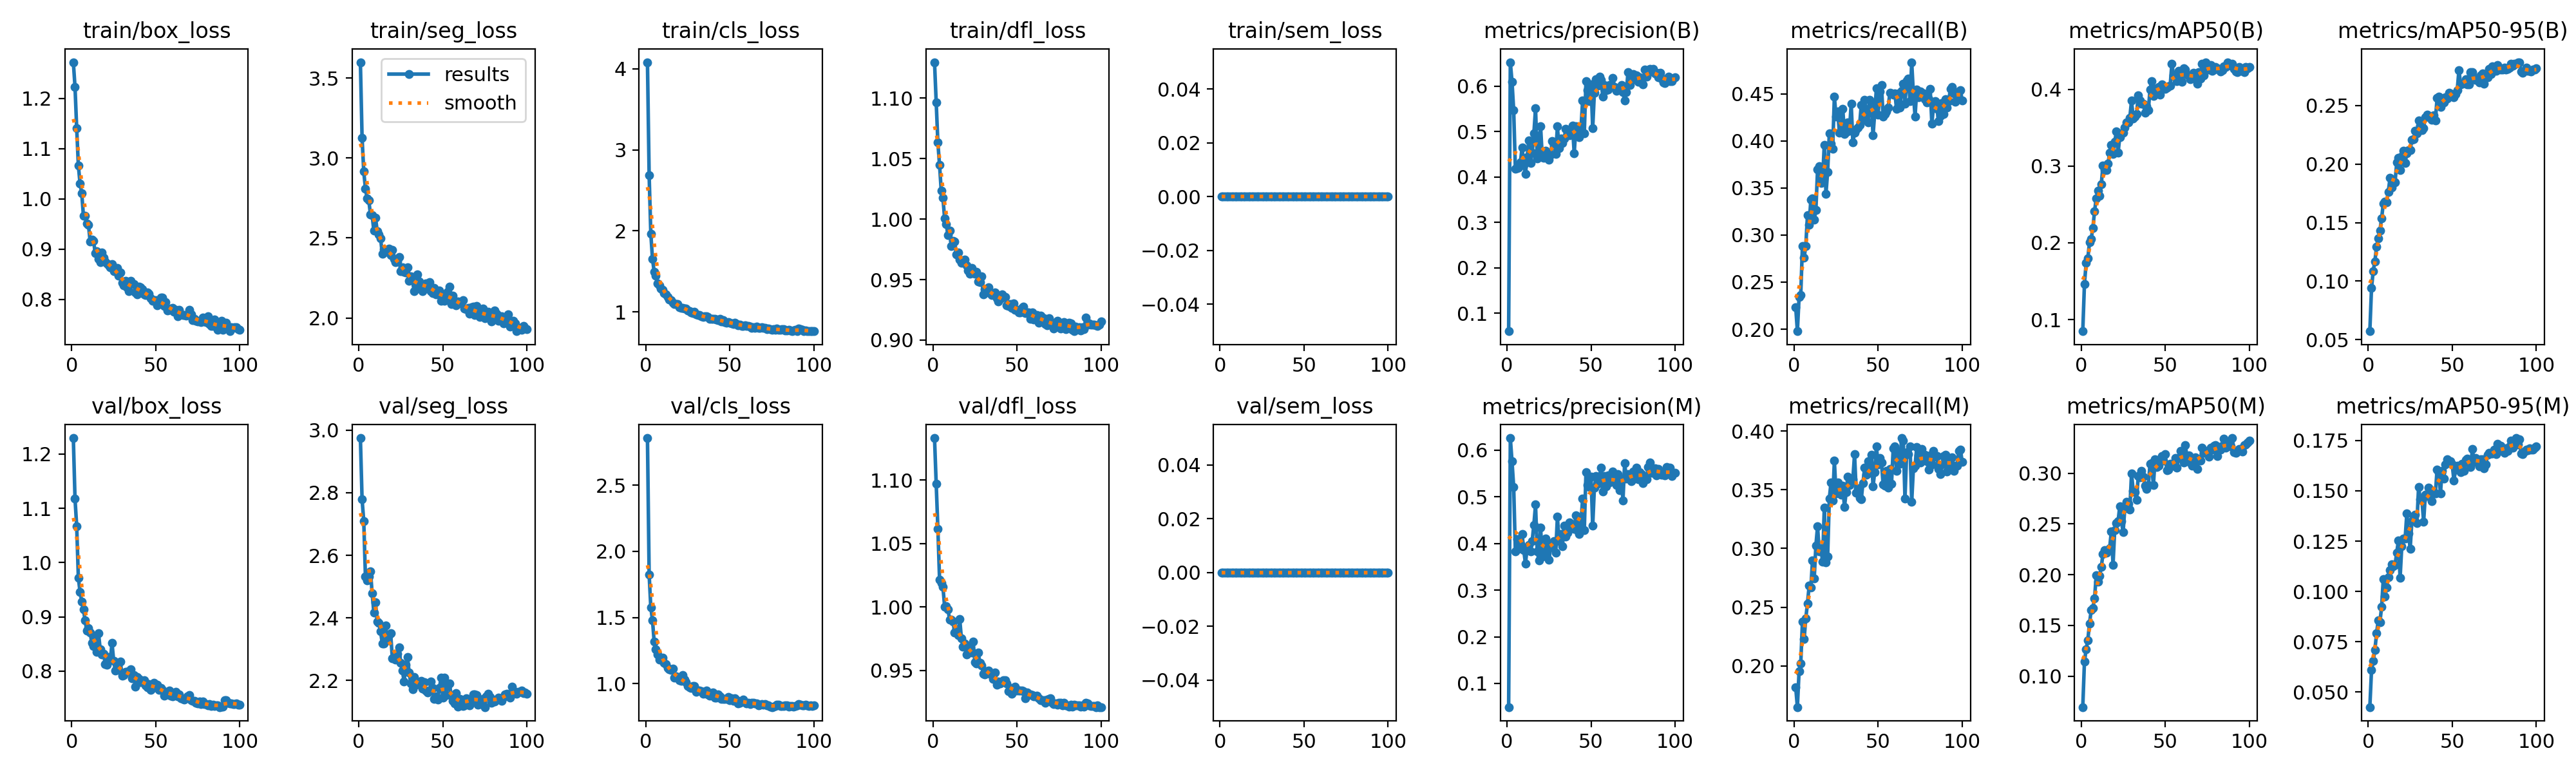

The table this chart was drawn from, first rows:
epoch, time, train/box_loss, train/seg_loss, train/cls_loss, train/dfl_loss, train/sem_loss, metrics/precision(B), metrics/recall(B), metrics/mAP50(B), metrics/mAP50-95(B), metrics/precision(M), metrics/recall(M), metrics/mAP50(M), metrics/mAP50-95(M), val/box_loss, val/seg_loss, val/cls_loss, val/dfl_loss, val/sem_loss, lr/pg0, lr/pg1, lr/pg2
1, 65.1, 1.272, 3.599, 4.081, 1.13, 0, 0.06027, 0.2235, 0.08475, 0.05709, 0.04933, 0.1818, 0.06952, 0.04256, 1.229, 2.975, 2.856, 1.133, 0, 0.0001845, 0.0001845, 0.0001845
2, 132.1, 1.223, 3.127, 2.686, 1.097, 0, 0.6527, 0.1979, 0.1465, 0.09397, 0.6261, 0.165, 0.1143, 0.06088, 1.117, 2.779, 1.825, 1.097, 0, 0.0003697, 0.0003697, 0.0003697
3, 197, 1.141, 2.915, 1.963, 1.063, 0, 0.61, 0.234, 0.1735, 0.1085, 0.5762, 0.1953, 0.1264, 0.06561, 1.067, 2.709, 1.575, 1.062, 0, 0.0005546, 0.0005546, 0.0005546
4, 262.8, 1.066, 2.809, 1.652, 1.045, 0, 0.5468, 0.2366, 0.1797, 0.1169, 0.5211, 0.202, 0.1355, 0.07085, 0.9714, 2.532, 1.479, 1.022, 0, 0.0005548, 0.0005548, 0.0005548
5, 328.8, 1.03, 2.748, 1.496, 1.023, 0, 0.4185, 0.2883, 0.2006, 0.1294, 0.3831, 0.2374, 0.1518, 0.07925, 0.946, 2.519, 1.316, 1.019, 0, 0.0005538, 0.0005538, 0.0005538
6, 393.9, 1.011, 2.734, 1.444, 1.018, 0, 0.4196, 0.2759, 0.2051, 0.1366, 0.4091, 0.2227, 0.1649, 0.08559, 0.9281, 2.533, 1.259, 1.016, 0, 0.0005526, 0.0005526, 0.0005526
7, 459.3, 0.9663, 2.647, 1.353, 1.001, 0, 0.4212, 0.2886, 0.219, 0.1431, 0.3882, 0.2405, 0.1671, 0.08479, 0.9137, 2.549, 1.223, 1, 0, 0.0005511, 0.0005511, 0.0005511
8, 526.2, 0.9662, 2.641, 1.327, 0.9958, 0, 0.4325, 0.321, 0.2407, 0.1537, 0.3987, 0.2533, 0.1765, 0.09224, 0.8933, 2.478, 1.183, 1.001, 0, 0.0005494, 0.0005494, 0.0005494
9, 593.5, 0.9507, 2.544, 1.285, 0.9867, 0, 0.4648, 0.3111, 0.2579, 0.166, 0.4199, 0.2682, 0.1993, 0.1061, 0.8743, 2.418, 1.185, 0.9979, 0, 0.0005474, 0.0005474, 0.0005474
10, 659.7, 0.9479, 2.626, 1.269, 0.9906, 0, 0.4262, 0.3372, 0.2676, 0.1681, 0.3855, 0.2667, 0.193, 0.09753, 0.8788, 2.449, 1.198, 0.9898, 0, 0.0005451, 0.0005451, 0.0005451
11, 726.3, 0.9154, 2.543, 1.233, 0.9778, 0, 0.4064, 0.3385, 0.2612, 0.1676, 0.3568, 0.2899, 0.1988, 0.1019, 0.8711, 2.389, 1.155, 0.9898, 0, 0.0005425, 0.0005425, 0.0005425
12, 791.1, 0.9183, 2.52, 1.219, 0.9818, 0, 0.4434, 0.316, 0.276, 0.1764, 0.3903, 0.2743, 0.2074, 0.107, 0.8517, 2.384, 1.147, 0.9885, 0, 0.0005397, 0.0005397, 0.0005397
13, 857.9, 0.9167, 2.499, 1.184, 0.9814, 0, 0.4809, 0.3264, 0.3004, 0.1881, 0.3975, 0.3024, 0.2204, 0.1108, 0.8458, 2.358, 1.118, 0.9795, 0, 0.0005367, 0.0005367, 0.0005367
14, 923.5, 0.8924, 2.402, 1.152, 0.9706, 0, 0.4306, 0.3696, 0.2946, 0.1801, 0.3834, 0.3189, 0.2244, 0.1135, 0.8597, 2.318, 1.109, 0.9824, 0, 0.0005334, 0.0005334, 0.0005334
15, 989.7, 0.8961, 2.431, 1.148, 0.9725, 0, 0.4537, 0.3733, 0.2951, 0.1853, 0.4059, 0.2973, 0.2216, 0.1124, 0.8357, 2.318, 1.104, 0.9779, 0, 0.0005298, 0.0005298, 0.0005298
16, 1056, 0.8806, 2.425, 1.115, 0.9665, 0, 0.4954, 0.3555, 0.3028, 0.1845, 0.4402, 0.3003, 0.2237, 0.1132, 0.8694, 2.376, 1.111, 0.9904, 0, 0.000526, 0.000526, 0.000526
17, 1123, 0.8742, 2.413, 1.096, 0.9641, 0, 0.5511, 0.3592, 0.3175, 0.2013, 0.4834, 0.2888, 0.2262, 0.1194, 0.8395, 2.329, 1.046, 0.975, 0, 0.000522, 0.000522, 0.000522
18, 1189, 0.8929, 2.433, 1.098, 0.9643, 0, 0.4406, 0.3959, 0.3272, 0.2052, 0.3827, 0.3346, 0.2429, 0.1252, 0.83, 2.346, 1.054, 0.9686, 0, 0.0005177, 0.0005177, 0.0005177
19, 1255, 0.8823, 2.392, 1.093, 0.9667, 0, 0.4516, 0.3438, 0.3158, 0.1951, 0.3637, 0.2884, 0.2097, 0.1067, 0.8321, 2.35, 1.046, 0.971, 0, 0.0005132, 0.0005132, 0.0005132
20, 1322, 0.8754, 2.425, 1.055, 0.9615, 0, 0.5115, 0.3672, 0.3318, 0.2066, 0.4337, 0.2931, 0.244, 0.1224, 0.8129, 2.271, 1.026, 0.9624, 0, 0.0005084, 0.0005084, 0.0005084
21, 1390, 0.8716, 2.368, 1.052, 0.9577, 0, 0.4435, 0.4079, 0.3447, 0.2115, 0.372, 0.3426, 0.2511, 0.1263, 0.8111, 2.272, 1.021, 0.9682, 0, 0.0005034, 0.0005034, 0.0005034
22, 1456, 0.867, 2.349, 1.052, 0.9547, 0, 0.4426, 0.397, 0.3172, 0.201, 0.3813, 0.3561, 0.2527, 0.1262, 0.826, 2.267, 1.064, 0.9649, 0, 0.0004982, 0.0004982, 0.0004982
23, 1522, 0.8641, 2.353, 1.037, 0.9596, 0, 0.4583, 0.3917, 0.3376, 0.2093, 0.4109, 0.3406, 0.2671, 0.1387, 0.8194, 2.286, 1.031, 0.9638, 0, 0.0004928, 0.0004928, 0.0004928
24, 1589, 0.8704, 2.381, 1.043, 0.9552, 0, 0.4498, 0.4472, 0.3422, 0.2122, 0.3868, 0.3746, 0.2525, 0.129, 0.852, 2.305, 1.013, 0.9724, 0, 0.0004872, 0.0004872, 0.0004872
25, 1654, 0.8555, 2.293, 1.019, 0.9546, 0, 0.438, 0.4255, 0.3433, 0.212, 0.3646, 0.3466, 0.2418, 0.1212, 0.819, 2.255, 0.9806, 0.9566, 0, 0.0004814, 0.0004814, 0.0004814
26, 1719, 0.8576, 2.318, 1.008, 0.9565, 0, 0.4485, 0.4311, 0.35, 0.2207, 0.3928, 0.3564, 0.2652, 0.135, 0.8008, 2.231, 0.9701, 0.9554, 0, 0.0004754, 0.0004754, 0.0004754
27, 1786, 0.8618, 2.29, 0.9962, 0.9487, 0, 0.4797, 0.4088, 0.3567, 0.2215, 0.4011, 0.3484, 0.2718, 0.1374, 0.806, 2.197, 0.9651, 0.9641, 0, 0.0004692, 0.0004692, 0.0004692
28, 1850, 0.8469, 2.283, 0.9844, 0.9481, 0, 0.4703, 0.4097, 0.3571, 0.2283, 0.4055, 0.3458, 0.2698, 0.1382, 0.8021, 2.251, 0.9818, 0.9557, 0, 0.0004628, 0.0004628, 0.0004628
29, 1916, 0.8537, 2.317, 1.003, 0.9528, 0, 0.4501, 0.4336, 0.363, 0.2263, 0.3797, 0.3532, 0.2642, 0.1339, 0.8173, 2.275, 0.9823, 0.954, 0, 0.0004562, 0.0004562, 0.0004562
30, 1982, 0.8323, 2.234, 0.9705, 0.9381, 0, 0.511, 0.4074, 0.3852, 0.2374, 0.4571, 0.3354, 0.2999, 0.152, 0.7913, 2.226, 0.9365, 0.9474, 0, 0.0004495, 0.0004495, 0.0004495
31, 2048, 0.8281, 2.259, 0.9652, 0.9419, 0, 0.463, 0.4094, 0.3619, 0.2331, 0.4051, 0.3478, 0.2825, 0.1457, 0.7921, 2.19, 0.9483, 0.9467, 0, 0.0004425, 0.0004425, 0.0004425
32, 2115, 0.8368, 2.237, 0.9578, 0.9415, 0, 0.4852, 0.4196, 0.3643, 0.2291, 0.4202, 0.3613, 0.2811, 0.1452, 0.7984, 2.173, 0.9464, 0.9493, 0, 0.0004355, 0.0004355, 0.0004355
33, 2180, 0.8245, 2.167, 0.9437, 0.9436, 0, 0.4751, 0.4108, 0.3674, 0.2309, 0.3945, 0.3537, 0.2736, 0.1346, 0.7983, 2.21, 0.9449, 0.9501, 0, 0.0004282, 0.0004282, 0.0004282
34, 2246, 0.8162, 2.202, 0.9386, 0.939, 0, 0.484, 0.4394, 0.3918, 0.24, 0.4382, 0.3581, 0.2974, 0.148, 0.8001, 2.185, 0.9241, 0.9472, 0, 0.0004209, 0.0004209, 0.0004209
35, 2312, 0.8366, 2.271, 0.9435, 0.9374, 0, 0.5054, 0.3981, 0.385, 0.2423, 0.4154, 0.3589, 0.2956, 0.1473, 0.803, 2.195, 0.9317, 0.9472, 0, 0.0004134, 0.0004134, 0.0004134
36, 2380, 0.8321, 2.227, 0.943, 0.9377, 0, 0.5032, 0.4086, 0.3813, 0.2403, 0.4229, 0.3803, 0.3021, 0.1515, 0.787, 2.193, 0.9502, 0.9431, 0, 0.0004057, 0.0004057, 0.0004057
37, 2446, 0.8299, 2.192, 0.9343, 0.9393, 0, 0.4916, 0.412, 0.3811, 0.2403, 0.4459, 0.3476, 0.2966, 0.1502, 0.7923, 2.199, 0.9203, 0.9484, 0, 0.000398, 0.000398, 0.000398
38, 2513, 0.8138, 2.166, 0.9107, 0.9344, 0, 0.4986, 0.4144, 0.3692, 0.2376, 0.4353, 0.351, 0.2878, 0.145, 0.7707, 2.175, 0.9107, 0.9386, 0, 0.0003901, 0.0003901, 0.0003901
39, 2580, 0.8102, 2.197, 0.91, 0.9319, 0, 0.5126, 0.4167, 0.3781, 0.2416, 0.4403, 0.3429, 0.2846, 0.1492, 0.7887, 2.195, 0.9293, 0.9415, 0, 0.0003821, 0.0003821, 0.0003821
40, 2647, 0.8245, 2.217, 0.9138, 0.9338, 0, 0.4514, 0.4379, 0.3731, 0.2375, 0.4308, 0.3418, 0.2884, 0.1486, 0.7859, 2.167, 0.9342, 0.9395, 0, 0.000374, 0.000374, 0.000374
41, 2712, 0.8239, 2.215, 0.9168, 0.9379, 0, 0.5116, 0.4223, 0.3993, 0.2564, 0.461, 0.3559, 0.309, 0.1607, 0.7795, 2.162, 0.8963, 0.9414, 0, 0.0003658, 0.0003658, 0.0003658
42, 2778, 0.8196, 2.224, 0.9069, 0.9355, 0, 0.5083, 0.4434, 0.4109, 0.2575, 0.4277, 0.3686, 0.3097, 0.1588, 0.7812, 2.166, 0.8968, 0.942, 0, 0.0003576, 0.0003576, 0.0003576
43, 2843, 0.8102, 2.166, 0.9003, 0.9359, 0, 0.487, 0.4333, 0.3912, 0.2489, 0.4198, 0.3628, 0.288, 0.1487, 0.783, 2.196, 0.9202, 0.9421, 0, 0.0003492, 0.0003492, 0.0003492
44, 2908, 0.8088, 2.154, 0.9098, 0.9287, 0, 0.5051, 0.4194, 0.4006, 0.2547, 0.4435, 0.3745, 0.3134, 0.16, 0.7741, 2.175, 0.9025, 0.9396, 0, 0.0003408, 0.0003408, 0.0003408
45, 2975, 0.8136, 2.189, 0.88, 0.9281, 0, 0.5677, 0.4433, 0.4009, 0.2529, 0.4962, 0.3644, 0.3061, 0.1561, 0.7705, 2.14, 0.8853, 0.9338, 0, 0.0003324, 0.0003324, 0.0003324
46, 3040, 0.8111, 2.146, 0.894, 0.93, 0, 0.4965, 0.4379, 0.4029, 0.2569, 0.4283, 0.38, 0.3074, 0.1632, 0.7765, 2.149, 0.8857, 0.9362, 0, 0.0003238, 0.0003238, 0.0003238
47, 3106, 0.8026, 2.169, 0.8778, 0.9267, 0, 0.6116, 0.4056, 0.3933, 0.2561, 0.5533, 0.3527, 0.314, 0.1655, 0.7658, 2.139, 0.8862, 0.9314, 0, 0.0003153, 0.0003153, 0.0003153
48, 3171, 0.7974, 2.171, 0.8671, 0.9303, 0, 0.5907, 0.4296, 0.4065, 0.2613, 0.5255, 0.3651, 0.3171, 0.1645, 0.7689, 2.177, 0.8839, 0.9338, 0, 0.0003067, 0.0003067, 0.0003067
49, 3236, 0.7987, 2.106, 0.8714, 0.9251, 0, 0.5666, 0.4557, 0.4037, 0.258, 0.5206, 0.3869, 0.3126, 0.1646, 0.7784, 2.209, 0.8977, 0.9371, 0, 0.0002981, 0.0002981, 0.0002981
50, 3303, 0.7977, 2.148, 0.8698, 0.9253, 0, 0.6038, 0.4279, 0.4005, 0.2602, 0.5431, 0.3715, 0.3189, 0.1632, 0.771, 2.145, 0.8745, 0.9339, 0, 0.0002894, 0.0002894, 0.0002894
51, 3370, 0.7886, 2.109, 0.8592, 0.9229, 0, 0.5076, 0.4524, 0.4025, 0.2574, 0.438, 0.377, 0.3026, 0.1552, 0.775, 2.209, 0.8905, 0.9339, 0, 0.0002808, 0.0002808, 0.0002808
52, 3436, 0.7912, 2.114, 0.8539, 0.9227, 0, 0.5857, 0.4592, 0.4041, 0.2597, 0.5198, 0.3731, 0.3034, 0.1604, 0.7656, 2.153, 0.869, 0.9339, 0, 0.0002721, 0.0002721, 0.0002721
53, 3502, 0.8031, 2.165, 0.8637, 0.9265, 0, 0.6154, 0.4258, 0.405, 0.2633, 0.5442, 0.3545, 0.3093, 0.1626, 0.7689, 2.184, 0.8873, 0.9341, 0, 0.0002635, 0.0002635, 0.0002635
54, 3569, 0.8037, 2.196, 0.8535, 0.9277, 0, 0.6015, 0.4282, 0.4331, 0.2804, 0.5276, 0.3535, 0.3075, 0.1616, 0.7654, 2.19, 0.875, 0.9334, 0, 0.0002549, 0.0002549, 0.0002549
55, 3635, 0.7866, 2.086, 0.8372, 0.9223, 0, 0.6203, 0.4312, 0.4183, 0.2682, 0.544, 0.3658, 0.3071, 0.1592, 0.7545, 2.152, 0.8518, 0.9279, 0, 0.0002463, 0.0002463, 0.0002463
56, 3701, 0.7938, 2.141, 0.8435, 0.9226, 0, 0.6143, 0.435, 0.4153, 0.2685, 0.562, 0.3517, 0.3148, 0.1633, 0.7601, 2.135, 0.857, 0.9324, 0, 0.0002377, 0.0002377, 0.0002377
57, 3767, 0.7772, 2.099, 0.827, 0.9228, 0, 0.5762, 0.4511, 0.4104, 0.2694, 0.5118, 0.3677, 0.3058, 0.1599, 0.7568, 2.128, 0.871, 0.9304, 0, 0.0002292, 0.0002292, 0.0002292
58, 3833, 0.7793, 2.079, 0.8288, 0.9176, 0, 0.6026, 0.4506, 0.4239, 0.2725, 0.5445, 0.3553, 0.315, 0.1653, 0.7647, 2.16, 0.8791, 0.9313, 0, 0.0002207, 0.0002207, 0.0002207
59, 3899, 0.7819, 2.103, 0.835, 0.9227, 0, 0.5915, 0.4491, 0.4194, 0.2684, 0.5224, 0.3854, 0.3217, 0.1661, 0.7545, 2.117, 0.8619, 0.9306, 0, 0.0002123, 0.0002123, 0.0002123
60, 3965, 0.7833, 2.099, 0.8243, 0.917, 0, 0.5924, 0.4502, 0.4098, 0.2681, 0.5465, 0.3869, 0.3214, 0.164, 0.7532, 2.14, 0.8522, 0.9293, 0, 0.000204, 0.000204, 0.000204
... 40 more rows
